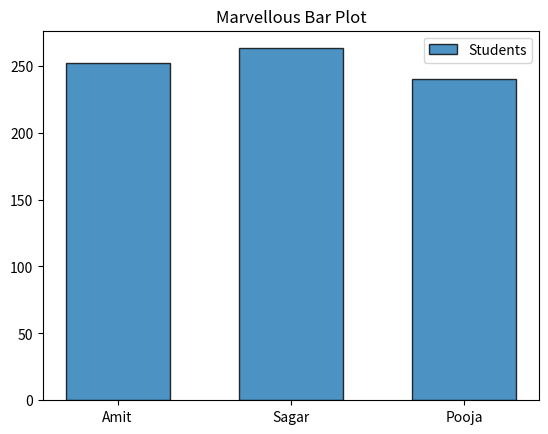

Source code (Python):
# 7.	Create a bar plot of student names vs. total marks. 
import pandas as pd
import matplotlib.pyplot as plt

def MarvellousClassifier():

    data = {
        'Name': ['Amit', 'Sagar', 'Pooja'],
        'Math': [85, 90, 78],
        'Science': [92, 88, 80],
        'English': [75, 85, 82]
    }

    df = pd.DataFrame(data)

    # Print the DataFrame
    print("Student DataFrame:")
    print(df)
    print("-"*65)
    # Add Total column
    df['Total'] = df['Math'] + df['Science'] + df['English']

    plt.bar(
        df['Name'], 
        df['Total'],
        width=0.6,              # width of bars
        edgecolor="black",      # border color of bars
        linewidth=1,            # width of bar border
        alpha=0.8,              # transperence from 0.0 to 1.0
        label="Students"        # legendtext
    )

    plt.title("Marvellous Bar Plot")
    plt.xlabel = "Name"
    plt.ylabel = "Total"
    plt.legend()
    plt.show()




def main():
    MarvellousClassifier()


if __name__ == "__main__":
    main()
